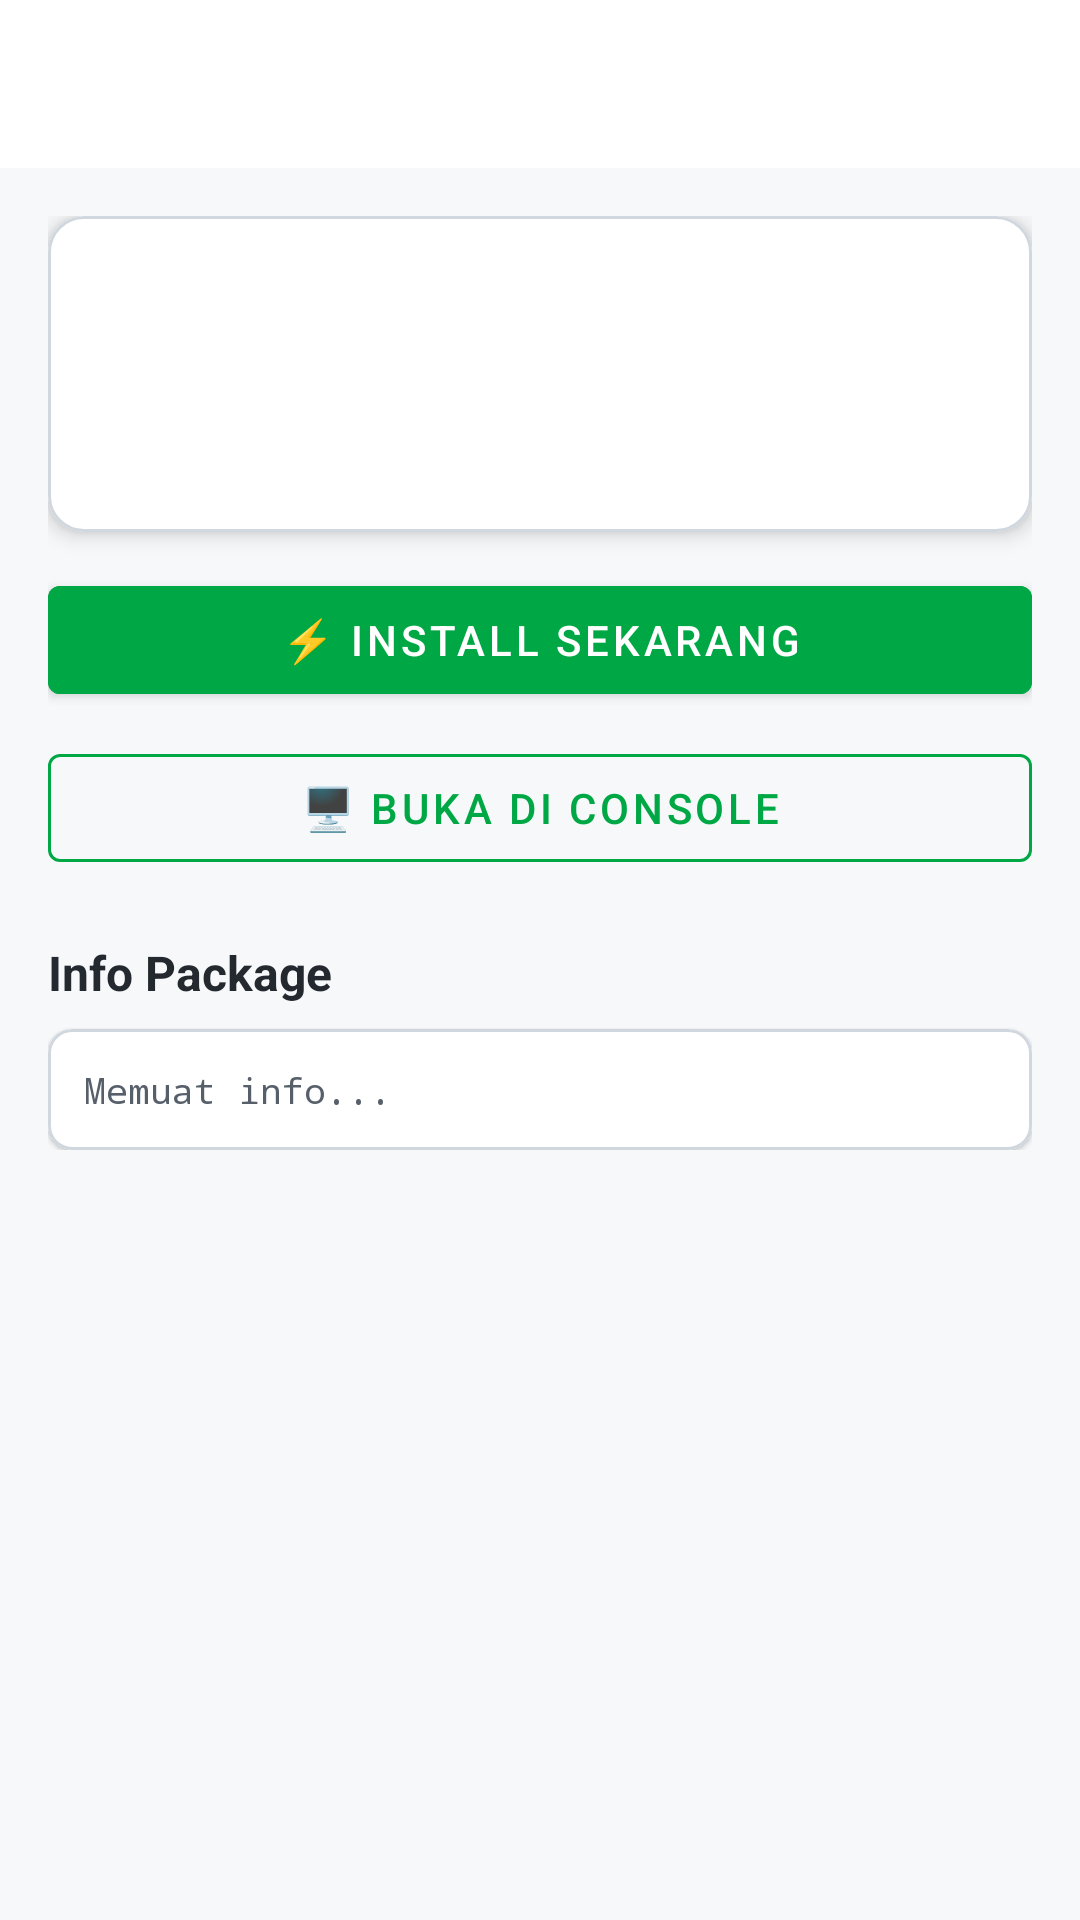

Layout XML and referenced resources for this Android screen:
<!-- AndroidManifest.xml: application theme Theme.TermuxIwx -->
<!-- res/layout/activity_package_detail.xml -->
<?xml version="1.0" encoding="utf-8"?>
<LinearLayout
    xmlns:android="http://schemas.android.com/apk/res/android"
    xmlns:app="http://schemas.android.com/apk/res-auto"
    android:layout_width="match_parent"
    android:layout_height="match_parent"
    android:orientation="vertical"
    android:background="@color/bg_dark">

    <androidx.appcompat.widget.Toolbar
        android:id="@+id/toolbar"
        android:layout_width="match_parent"
        android:layout_height="?attr/actionBarSize"
        android:background="@color/surface_dark"
        app:titleTextColor="@color/text_primary"
        app:navigationIconTint="@color/text_primary" />

    <ScrollView
        android:layout_width="match_parent"
        android:layout_height="match_parent"
        android:padding="16dp">

        <LinearLayout
            android:layout_width="match_parent"
            android:layout_height="wrap_content"
            android:orientation="vertical">

            <com.google.android.material.card.MaterialCardView
                android:layout_width="match_parent"
                android:layout_height="wrap_content"
                app:cardCornerRadius="12dp"
                app:cardBackgroundColor="@color/surface_dark"
                app:cardElevation="4dp"
                app:strokeColor="@color/border_color"
                app:strokeWidth="1dp">

                <LinearLayout
                    android:layout_width="match_parent"
                    android:layout_height="wrap_content"
                    android:orientation="vertical"
                    android:padding="16dp">

                    <TextView
                        android:id="@+id/pkg_name"
                        android:layout_width="wrap_content"
                        android:layout_height="wrap_content"
                        android:textColor="@color/text_primary"
                        android:textSize="22sp"
                        android:textStyle="bold" />

                    <TextView
                        android:id="@+id/pkg_version"
                        android:layout_width="wrap_content"
                        android:layout_height="wrap_content"
                        android:textColor="@color/colorPrimary"
                        android:fontFamily="monospace"
                        android:textSize="12sp"
                        android:layout_marginTop="4dp" />

                    <TextView
                        android:id="@+id/pkg_status"
                        android:layout_width="wrap_content"
                        android:layout_height="wrap_content"
                        android:textSize="13sp"
                        android:textStyle="bold"
                        android:layout_marginTop="6dp" />

                </LinearLayout>

            </com.google.android.material.card.MaterialCardView>

            <ProgressBar
                android:id="@+id/progress_bar"
                android:layout_width="wrap_content"
                android:layout_height="wrap_content"
                android:layout_gravity="center"
                android:layout_marginTop="16dp"
                android:visibility="gone" />

            <com.google.android.material.button.MaterialButton
                android:id="@+id/btn_install"
                android:layout_width="match_parent"
                android:layout_height="wrap_content"
                android:layout_marginTop="12dp"
                android:text="⚡ Install Sekarang"
                android:backgroundTint="@color/colorPrimary"
                android:textColor="#FFFFFF" />

            <com.google.android.material.button.MaterialButton
                android:id="@+id/btn_purge"
                android:layout_width="match_parent"
                android:layout_height="wrap_content"
                android:layout_marginTop="6dp"
                android:text="🗑 Hapus + Bersihkan Config (purge)"
                android:visibility="gone"
                style="@style/Widget.MaterialComponents.Button.OutlinedButton"
                app:strokeColor="@color/error_color"
                android:textColor="@color/error_color" />

            <com.google.android.material.button.MaterialButton
                android:id="@+id/btn_open_console"
                android:layout_width="match_parent"
                android:layout_height="wrap_content"
                android:layout_marginTop="8dp"
                android:text="🖥 Buka di Console"
                style="@style/Widget.MaterialComponents.Button.OutlinedButton"
                app:strokeColor="@color/colorPrimary"
                android:textColor="@color/colorPrimary" />

            <TextView
                android:layout_width="wrap_content"
                android:layout_height="wrap_content"
                android:text="Info Package"
                android:textColor="@color/text_primary"
                android:textSize="16sp"
                android:textStyle="bold"
                android:layout_marginTop="20dp"
                android:layout_marginBottom="8dp" />

            <com.google.android.material.card.MaterialCardView
                android:layout_width="match_parent"
                android:layout_height="wrap_content"
                app:cardCornerRadius="8dp"
                app:cardBackgroundColor="@color/surface_dark"
                app:strokeColor="@color/border_color"
                app:strokeWidth="1dp">

                <TextView
                    android:id="@+id/pkg_info"
                    android:layout_width="match_parent"
                    android:layout_height="wrap_content"
                    android:padding="12dp"
                    android:textColor="@color/text_secondary"
                    android:textSize="12sp"
                    android:fontFamily="monospace"
                    android:text="Memuat info..." />

            </com.google.android.material.card.MaterialCardView>

        </LinearLayout>

    </ScrollView>

</LinearLayout>
<!-- resources referenced by this layout -->
<resources>
  <color name="bg_dark">#F6F8FA</color>
  <color name="border_color">#D0D7DE</color>
  <color name="colorPrimary">#00A845</color>
  <color name="error_color">#CF222E</color>
  <color name="surface_dark">#FFFFFF</color>
  <color name="text_primary">#24292F</color>
  <color name="text_secondary">#57606A</color>
  <style name="Theme.TermuxIwx" parent="Theme.MaterialComponents.DayNight.NoActionBar">
          <item name="colorPrimary">@color/colorPrimary</item>
          <item name="colorPrimaryDark">@color/colorPrimaryDark</item>
          <item name="colorAccent">@color/colorAccent</item>
          <item name="android:windowBackground">@color/bg_dark</item>
          <item name="android:statusBarColor">@color/surface_dark</item>
          <item name="android:navigationBarColor">@color/surface_dark</item>
          <item name="android:textColorPrimary">@color/text_primary</item>
          <item name="android:textColorSecondary">@color/text_secondary</item>
          <item name="materialAlertDialogTheme">@style/ThemeOverlay.TermuxIwx.Dialog</item>
      </style>
  <color name="colorPrimaryDark">#007A32</color>
  <color name="colorAccent">#00C853</color>
  <style name="ThemeOverlay.TermuxIwx.Dialog" parent="ThemeOverlay.MaterialComponents.MaterialAlertDialog">
          <item name="android:background">@color/surface_dark</item>
          <item name="android:textColorPrimary">@color/text_primary</item>
          <item name="android:textColorSecondary">@color/text_secondary</item>
          <item name="buttonBarPositiveButtonStyle">@style/Widget.TermuxIwx.Button</item>
          <item name="buttonBarNegativeButtonStyle">@style/Widget.TermuxIwx.Button.Outlined</item>
      </style>
  <style name="Widget.TermuxIwx.Button" parent="Widget.MaterialComponents.Button">
          <item name="backgroundTint">@color/colorPrimary</item>
      </style>
  <style name="Widget.TermuxIwx.Button.Outlined" parent="Widget.MaterialComponents.Button.OutlinedButton">
          <item name="strokeColor">@color/border_color</item>
          <item name="android:textColor">@color/text_secondary</item>
      </style>
</resources>
